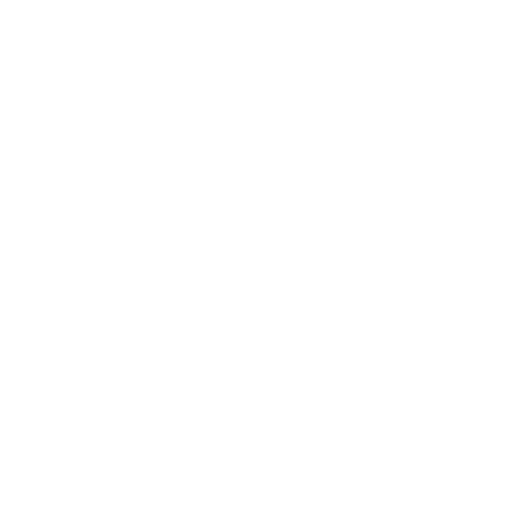
t = 0.00 s
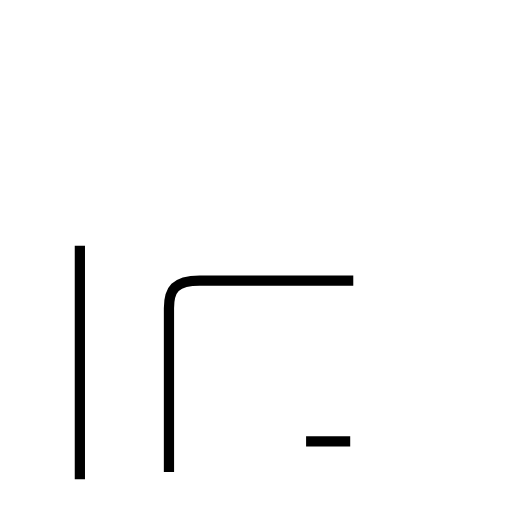
t = 1.89 s
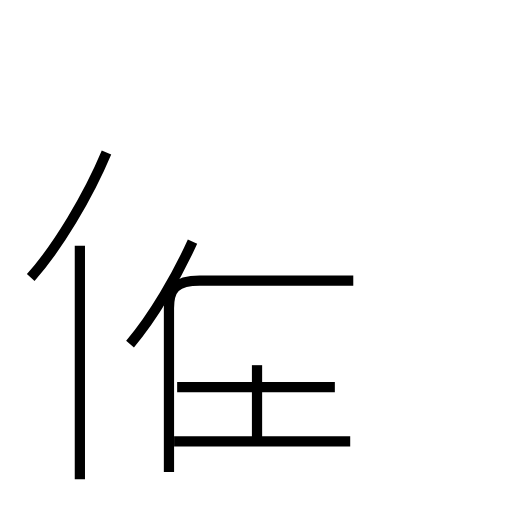
t = 3.74 s
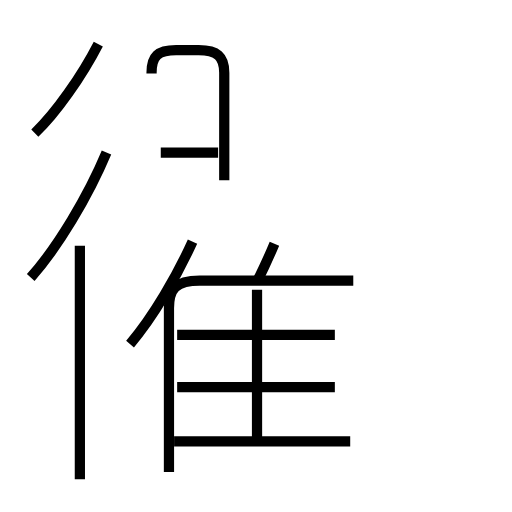
t = 5.65 s
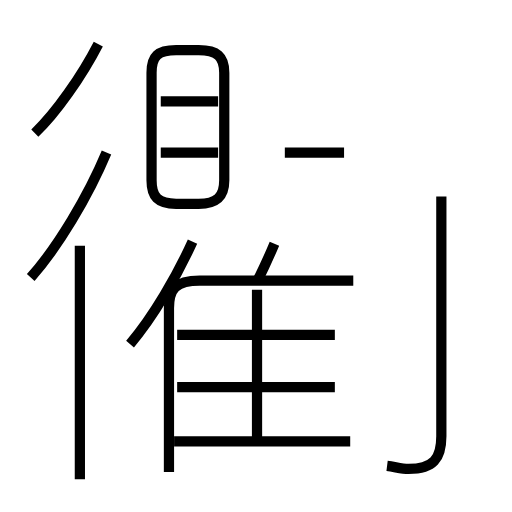
t = 7.52 s
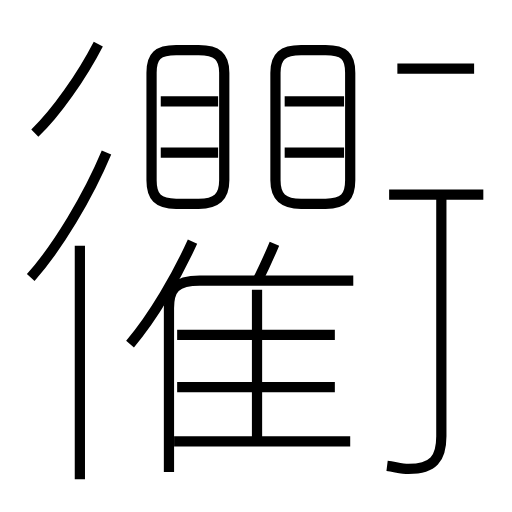
t = 9.44 s

The animated SVG that drew these frames (rendered in a browser with its animation timeline set to each time). Animation: 19 SMIL elements (animate=19); one cycle of 9.44 s.

<?xml version='1.0' encoding='utf-8'?>
<svg viewBox="0.0 -6.0 50.0 50.0" version="1.1" xmlns="http://www.w3.org/2000/svg"><rect x="-1000" y="-1000" width="2000" height="2000" stroke="white" fill="white" /><g style="fill:none;stroke:#000000;stroke-width:1"><path d="M 16.5 2.1 L 16.5 -13.9 C 16.5 -15.7 17.1 -16.6 19.5 -16.6 L 34.5 -16.6 " transform="translate(0.0 38.0)" stroke-dasharray="35.724379785912994" stroke-dashoffset="35.724379785912994"><animate attributeName="stroke-dashoffset" from="35.724379785912994" to="0" dur="1.0717313935773898s" begin="0s" fill="freeze" /></path><path d="M 7.8 2.8 L 7.8 -20.0 " transform="translate(0.0 38.0)" stroke-dasharray="22.8" stroke-dashoffset="22.8"><animate attributeName="stroke-dashoffset" from="22.8" to="0" dur="0.6839999999999999s" begin="1.0717313935773898s" fill="freeze" /></path><path d="M 34.2 -0.9 L 17.0 -0.9 " transform="translate(0.0 38.0)" stroke-dasharray="17.200000000000003" stroke-dashoffset="17.200000000000003"><animate attributeName="stroke-dashoffset" from="17.200000000000003" to="0" dur="0.516s" begin="1.7557313935773897s" fill="freeze" /></path><path d="M 3.0 -16.9 C 5.6 -19.8 8.6 -24.8 10.4 -29.1 " transform="translate(0.0 38.0)" stroke-dasharray="14.323828782043899" stroke-dashoffset="14.323828782043899"><animate attributeName="stroke-dashoffset" from="14.323828782043899" to="0" dur="0.42971486346131693s" begin="2.2717313935773897s" fill="freeze" /></path><path d="M 12.7 -10.4 C 15.0 -13.1 17.3 -17.1 18.8 -20.4 " transform="translate(0.0 38.0)" stroke-dasharray="11.746859836904436" stroke-dashoffset="11.746859836904436"><animate attributeName="stroke-dashoffset" from="11.746859836904436" to="0" dur="0.35240579510713305s" begin="2.7014462570387066s" fill="freeze" /></path><path d="M 32.7 -6.2 L 17.3 -6.2 " transform="translate(0.0 38.0)" stroke-dasharray="15.400000000000002" stroke-dashoffset="15.400000000000002"><animate attributeName="stroke-dashoffset" from="15.400000000000002" to="0" dur="0.462s" begin="3.0538520521458397s" fill="freeze" /></path><path d="M 25.1 -1.0 L 25.1 -15.7 " transform="translate(0.0 38.0)" stroke-dasharray="14.7" stroke-dashoffset="14.7"><animate attributeName="stroke-dashoffset" from="14.7" to="0" dur="0.44099999999999995s" begin="3.51585205214584s" fill="freeze" /></path><path d="M 32.7 -11.3 L 17.3 -11.3 " transform="translate(0.0 38.0)" stroke-dasharray="15.400000000000002" stroke-dashoffset="15.400000000000002"><animate attributeName="stroke-dashoffset" from="15.400000000000002" to="0" dur="0.462s" begin="3.9568520521458397s" fill="freeze" /></path><path d="M 3.4 -31.0 C 5.5 -33.0 8.0 -36.6 9.6 -39.7 " transform="translate(0.0 38.0)" stroke-dasharray="10.72375182001911" stroke-dashoffset="10.72375182001911"><animate attributeName="stroke-dashoffset" from="10.72375182001911" to="0" dur="0.3217125546005733s" begin="4.41885205214584s" fill="freeze" /></path><path d="M 25.1 -16.5 C 25.8 -17.9 26.3 -19.0 26.8 -20.2 " transform="translate(0.0 38.0)" stroke-dasharray="4.072727272467947" stroke-dashoffset="4.072727272467947"><animate attributeName="stroke-dashoffset" from="4.072727272467947" to="0" dur="0.12218181817403842s" begin="4.740564606746413s" fill="freeze" /></path><path d="M 21.3 -29.1 L 15.7 -29.1 " transform="translate(0.0 38.0)" stroke-dasharray="5.600000000000001" stroke-dashoffset="5.600000000000001"><animate attributeName="stroke-dashoffset" from="5.600000000000001" to="0" dur="0.16800000000000004s" begin="4.862746424920451s" fill="freeze" /></path><path d="M 21.9 -26.4 L 21.9 -36.9 C 21.9 -38.5 21.2 -39.1 19.4 -39.1 L 17.2 -39.1 C 15.4 -39.1 14.8 -38.5 14.8 -36.9 L 14.8 -26.4 C 14.8 -24.8 15.4 -24.1 17.2 -24.1 L 19.4 -24.1 C 21.2 -24.1 21.9 -24.8 21.9 -26.4 Z " transform="translate(0.0 38.0)" stroke-dasharray="40.92343772202992" stroke-dashoffset="40.92343772202992"><animate attributeName="stroke-dashoffset" from="40.92343772202992" to="0" dur="1.2277031316608975s" begin="5.030746424920451s" fill="freeze" /></path><path d="M 37.8 1.5 C 38.6 1.6 39.2 1.8 39.9 1.8 C 42.3 1.8 43.1 0.8 43.1 -1.4 L 43.1 -24.8 " transform="translate(0.0 38.0)" stroke-dasharray="30.800179222747243" stroke-dashoffset="30.800179222747243"><animate attributeName="stroke-dashoffset" from="30.800179222747243" to="0" dur="0.9240053766824172s" begin="6.258449556581349s" fill="freeze" /></path><path d="M 21.3 -34.1 L 15.7 -34.1 " transform="translate(0.0 38.0)" stroke-dasharray="5.600000000000001" stroke-dashoffset="5.600000000000001"><animate attributeName="stroke-dashoffset" from="5.600000000000001" to="0" dur="0.16800000000000004s" begin="7.182454933263766s" fill="freeze" /></path><path d="M 33.6 -29.1 L 27.8 -29.1 " transform="translate(0.0 38.0)" stroke-dasharray="5.800000000000001" stroke-dashoffset="5.800000000000001"><animate attributeName="stroke-dashoffset" from="5.800000000000001" to="0" dur="0.17400000000000002s" begin="7.350454933263766s" fill="freeze" /></path><path d="M 26.9 -36.9 L 26.9 -26.4 C 26.9 -24.8 27.6 -24.1 29.4 -24.1 L 31.8 -24.1 C 33.6 -24.1 34.2 -24.8 34.2 -26.4 L 34.2 -36.9 C 34.2 -38.5 33.6 -39.1 31.8 -39.1 L 29.4 -39.1 C 27.6 -39.1 26.9 -38.5 26.9 -36.9 Z " transform="translate(0.0 38.0)" stroke-dasharray="41.32343772202992" stroke-dashoffset="41.32343772202992"><animate attributeName="stroke-dashoffset" from="41.32343772202992" to="0" dur="1.2397031316608975s" begin="7.524454933263766s" fill="freeze" /></path><path d="M 33.6 -34.1 L 27.8 -34.1 " transform="translate(0.0 38.0)" stroke-dasharray="5.800000000000001" stroke-dashoffset="5.800000000000001"><animate attributeName="stroke-dashoffset" from="5.800000000000001" to="0" dur="0.17400000000000002s" begin="8.764158064924663s" fill="freeze" /></path><path d="M 47.2 -25.0 L 38.0 -25.0 " transform="translate(0.0 38.0)" stroke-dasharray="9.200000000000003" stroke-dashoffset="9.200000000000003"><animate attributeName="stroke-dashoffset" from="9.200000000000003" to="0" dur="0.2760000000000001s" begin="8.938158064924663s" fill="freeze" /></path><path d="M 46.3 -37.3 L 38.8 -37.3" transform="translate(0.0 38.0)" stroke-dasharray="7.5" stroke-dashoffset="7.5"><animate attributeName="stroke-dashoffset" from="7.5" to="0" dur="0.22499999999999998s" begin="9.214158064924662s" fill="freeze" /></path></g></svg>
